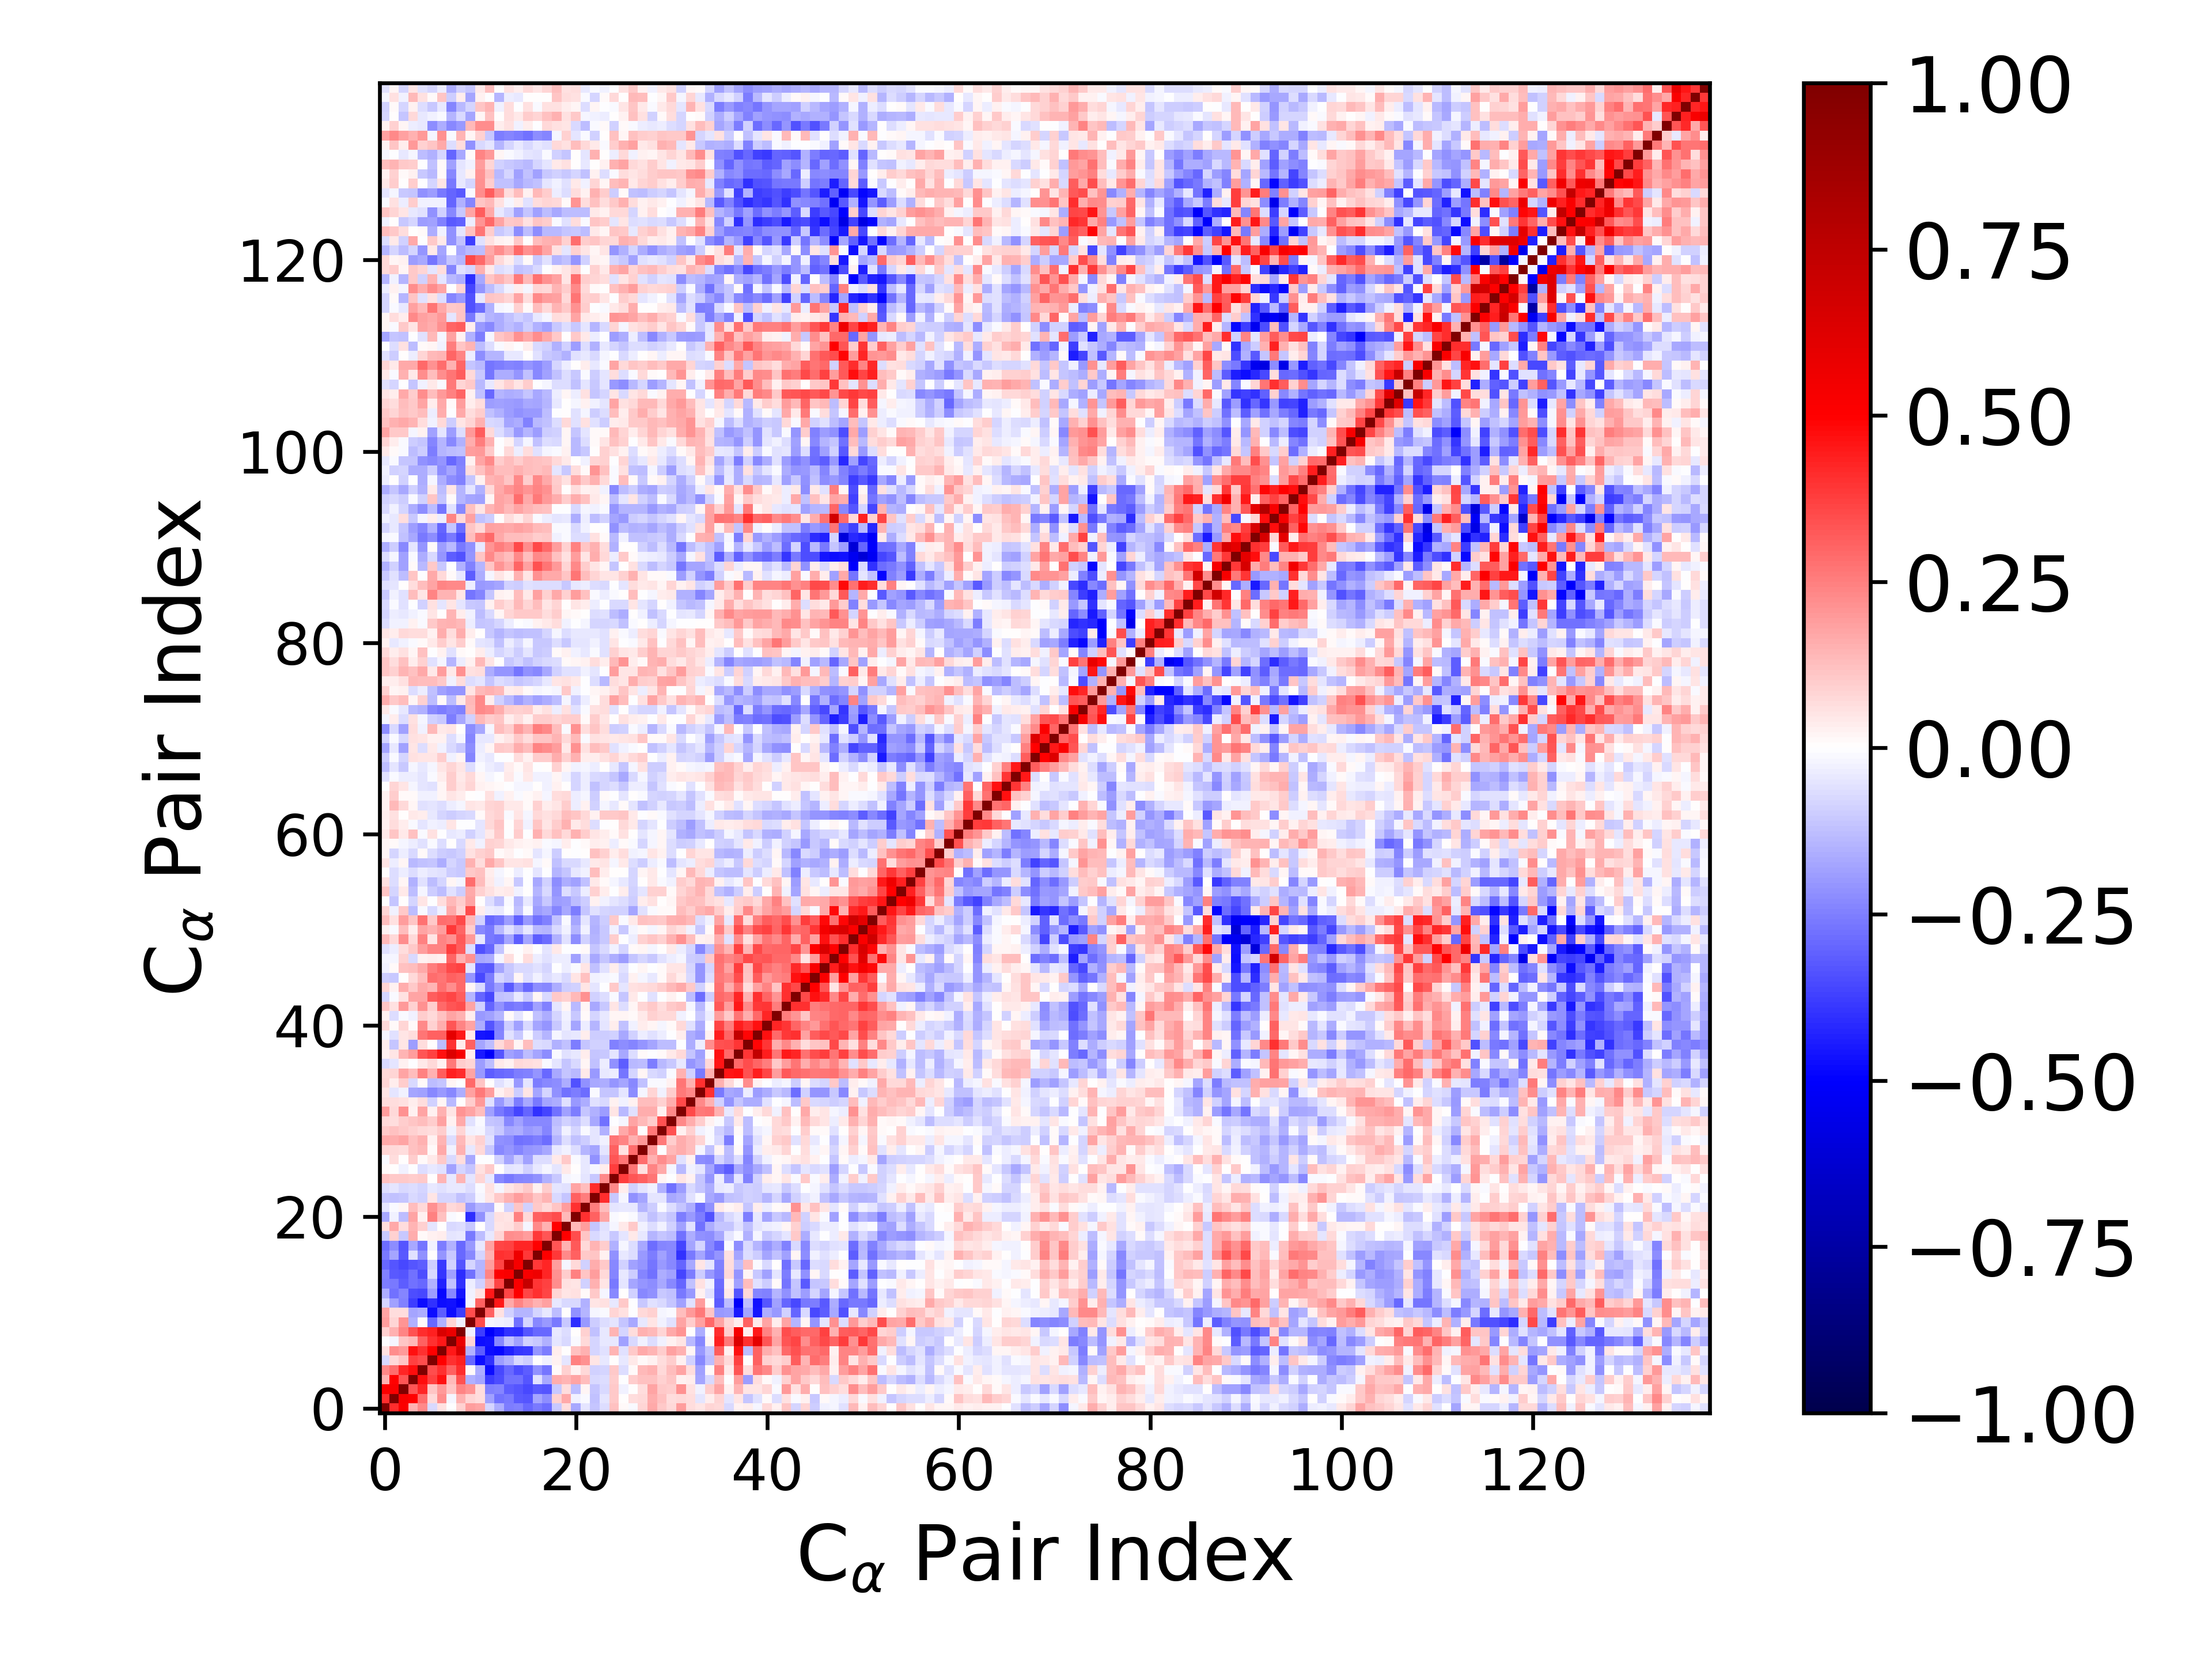

The file beside this chart, header and first rows:
1.000000000000000000e+00, 4.139613995212875208e-01, 5.087776305702904622e-01, 1.531266347359217239e-01, 2.341403980759775294e-01, -7.139354047656573665e-02, 5.900844902625729943e-02, -4.439036150541772995e-03, 8.911905953876507469e-02, 1.924528540008945687e-01, 1.784594893611639033e-01, -8.318401020673792112e-02, -1.632914724840475729e-01, -2.500484430983802020e-01, -2.448070002631265452e-01, -2.895662832552345911e-01, -2.594378241397171103e-01, -2.838954885606537748e-01, -1.076318664136633324e-01, 6.326190301649947667e-02, -1.698721971605484937e-01, -4.869919396208817475e-02, -1.127936760887357087e-01, -6.279677950115741814e-02
4.139613995212875208e-01, 1.000000000000000000e+00, 5.186671193104080979e-01, 4.993060716713036973e-01, 2.875477897419995155e-01, 7.710935440379759753e-02, 2.256455613539572469e-01, -1.595015521890880139e-02, 1.559446962361660249e-01, 8.431581371246850420e-02, 6.863665918737900384e-02, -1.836221669364668518e-01, -2.775950084884102886e-01, -2.600353517185273744e-01, -3.256787699818751713e-01, -3.328582911828678048e-01, -1.792980195156993750e-01, -2.238576889369058298e-01, 9.175132460604865092e-02, 1.654828343417593661e-01, -2.552860595575281652e-02, -1.301645797320924620e-02, -1.182669061599813942e-01, -4.898079534775857252e-02
5.087776305702904622e-01, 5.186671193104080979e-01, 1.000000000000000000e+00, 3.356753478528016199e-01, 4.253717472103044628e-01, 1.152115343877115339e-01, 2.013271231220996049e-01, 1.164877160045614396e-01, 2.409672705580907792e-01, 2.094126366566866904e-01, 6.878402501161411109e-02, -2.486601951981625702e-01, -2.375591391725173918e-01, -3.127582412308730353e-01, -3.355049117872453968e-01, -3.588165580927600851e-01, -3.206753715161040352e-01, -3.349963986842568464e-01, -1.018907517371797217e-01, 6.457619461417092588e-02, -1.292955361848082962e-01, 1.733312973309694000e-02, -1.147646772566281587e-01, -7.303393261945097248e-02
1.531266347359217239e-01, 4.993060716713036973e-01, 3.356753478528016199e-01, 1.000000000000000000e+00, 4.696299319347700396e-01, 3.729192105293582804e-01, 4.632991304347144901e-01, 1.384519511790065216e-01, 3.434539155444986669e-01, -1.495949843155638392e-01, -1.792988058546714780e-01, -3.789889364642521352e-01, -3.446032796482532135e-01, -2.738025495558862321e-01, -2.742094986513600174e-01, -3.315736123116516110e-01, -6.061067706754207779e-02, -1.698578810521586269e-01, 1.630599691638963400e-01, 1.470430702074256579e-01, 1.754108696834943415e-01, 1.281124888655428840e-01, -7.711764775642095116e-02, -6.526824983382065182e-02
2.341403980759775294e-01, 2.875477897419995155e-01, 4.253717472103044628e-01, 4.696299319347700396e-01, 1.000000000000000000e+00, 3.469316161826149214e-01, 4.058212836415364677e-01, 3.049914985255244848e-01, 4.130341490518761871e-01, 9.662211728012798026e-03, -1.621670048607363190e-01, -4.738017105662815087e-01, -3.585174593236185037e-01, -2.949808521189163368e-01, -3.497956295524768389e-01, -3.181225555186930065e-01, -2.144218334658828384e-01, -2.657672156518427475e-01, 1.357460242578893868e-02, 8.962027635076114107e-02, 2.521816721597286079e-02, 7.510512195774710076e-02, -9.358688065732652384e-02, -8.082734677726645389e-02
-7.139354047656573665e-02, 7.710935440379759753e-02, 1.152115343877115339e-01, 3.729192105293582804e-01, 3.469316161826149214e-01, 1.000000000000000000e+00, 4.962260191530066256e-01, 4.010532361717989991e-01, 4.338142892382572113e-01, -2.940253761976576174e-01, -4.716217082883764067e-01, -4.048576912918827042e-01, -1.944333077048725211e-01, -1.518020851702805984e-01, -7.208060046444048075e-02, -1.002039787807227356e-01, 6.481507695510258828e-03, -3.123561524548417595e-02, 2.673140931879334353e-02, -4.987765972873380721e-02, 2.427354388575846678e-01, 2.159228752475262636e-01, 5.267637204870315865e-02, -4.299072663914864367e-02
5.900844902625729943e-02, 2.256455613539572469e-01, 2.013271231220996049e-01, 4.632991304347144901e-01, 4.058212836415364677e-01, 4.962260191530066256e-01, 1.000000000000000000e+00, 4.464306379807259084e-01, 6.480755002439356760e-01, -1.526046565002886213e-01, -3.191306580747699240e-01, -4.689789887255460532e-01, -4.789796654569037915e-01, -4.348674074082271579e-01, -3.968007567711627770e-01, -3.880679477839383829e-01, -2.095437645156518758e-01, -2.500650269323308472e-01, 3.341656174688006908e-02, 3.596986669435167823e-03, 1.215826609494385507e-01, 1.549310674321419945e-01, -8.306408326604308723e-02, -5.830066785136509000e-02
-4.439036150541772995e-03, -1.595015521890880139e-02, 1.164877160045614396e-01, 1.384519511790065216e-01, 3.049914985255244848e-01, 4.010532361717989991e-01, 4.464306379807259084e-01, 1.000000000000000000e+00, 5.737409049960811025e-01, 7.923028625035280492e-02, -4.765406419662712723e-01, -4.634306452097935458e-01, -2.268185089566709944e-01, -1.245193195420710164e-01, -1.834663591239799052e-01, -8.627573628269917527e-02, -1.084112158646536733e-01, -1.514672306855890938e-01, -5.346097887101570328e-02, -7.709667577410554695e-02, -1.551699124469394474e-02, 7.253633851885948891e-02, -8.418511946386603162e-02, -4.187752424845487403e-02
8.911905953876507469e-02, 1.559446962361660249e-01, 2.409672705580907792e-01, 3.434539155444986669e-01, 4.130341490518761871e-01, 4.338142892382572113e-01, 6.480755002439356760e-01, 5.737409049960811025e-01, 1.000000000000000000e+00, -2.911731871297033522e-02, -3.820383999897480898e-01, -5.027194782854332855e-01, -4.539726130747498423e-01, -4.003236753212400800e-01, -4.114980441992510118e-01, -3.336066616943995089e-01, -2.954913071900706623e-01, -2.905490712638033046e-01, -4.478107074929889991e-02, -6.529169525470888968e-02, 7.511122515937068526e-03, 9.282660381845006525e-02, -1.189518371846992745e-01, -4.109314306207898643e-02
1.924528540008945687e-01, 8.431581371246850420e-02, 2.094126366566866904e-01, -1.495949843155638392e-01, 9.662211728012798026e-03, -2.940253761976576174e-01, -1.526046565002886213e-01, 7.923028625035280492e-02, -2.911731871297033522e-02, 1.000000000000000000e+00, 3.449816114992548255e-01, -2.040370208478532038e-02, -2.445072886607528931e-02, -3.173932424449622813e-02, -2.794705999168098365e-01, -8.558433570197830631e-02, -2.322485804186680269e-01, -2.010558388663483131e-01, -2.590440736627316332e-01, -1.031263554210143235e-01, -4.110241184045959062e-01, -2.009199971258524842e-01, -1.006921080008219005e-01, -6.894247433658429181e-02
1.784594893611639033e-01, 6.863665918737900384e-02, 6.878402501161411109e-02, -1.792988058546714780e-01, -1.621670048607363190e-01, -4.716217082883764067e-01, -3.191306580747699240e-01, -4.765406419662712723e-01, -3.820383999897480898e-01, 3.449816114992548255e-01, 1.000000000000000000e+00, 3.099959738204667858e-01, 6.247468855360201884e-02, -8.969940228139683391e-02, -1.478375522550931798e-01, -1.458705474652021161e-01, -8.513009676845782747e-02, -4.569994736776176320e-02, -1.304869139987130389e-01, 5.460336075645437492e-03, -2.148817131601075126e-01, -1.430384792279743855e-01, -2.006471128735353576e-02, -1.526807944287815466e-02
-8.318401020673792112e-02, -1.836221669364668518e-01, -2.486601951981625702e-01, -3.789889364642521352e-01, -4.738017105662815087e-01, -4.048576912918827042e-01, -4.689789887255460532e-01, -4.634306452097935458e-01, -5.027194782854332855e-01, -2.040370208478532038e-02, 3.099959738204667858e-01, 1.000000000000000000e+00, 4.499598545903159552e-01, 1.669295374427182677e-01, 2.363903657845438100e-01, 1.877325278354930738e-01, 1.515332226432226093e-01, 1.866350797819704144e-01, -4.669022009255870825e-02, -7.476299116028968517e-02, -7.769597952719796419e-02, -1.514659461007483998e-01, 5.417577342638147525e-02, 5.512245252042795307e-02
-1.632914724840475729e-01, -2.775950084884102886e-01, -2.375591391725173918e-01, -3.446032796482532135e-01, -3.585174593236185037e-01, -1.944333077048725211e-01, -4.789796654569037915e-01, -2.268185089566709944e-01, -4.539726130747498423e-01, -2.445072886607528931e-02, 6.247468855360201884e-02, 4.499598545903159552e-01, 1.000000000000000000e+00, 3.628517534971856251e-01, 5.035482227606284944e-01, 3.596250498426911135e-01, 4.021301940874885128e-01, 3.670319794837574867e-01, 8.275097741435197274e-02, 5.467881941618722708e-02, 5.919660878548681227e-02, 1.300117379398832082e-02, 1.056633735495854653e-01, -2.212256347225434114e-02
-2.500484430983802020e-01, -2.600353517185273744e-01, -3.127582412308730353e-01, -2.738025495558862321e-01, -2.949808521189163368e-01, -1.518020851702805984e-01, -4.348674074082271579e-01, -1.245193195420710164e-01, -4.003236753212400800e-01, -3.173932424449622813e-02, -8.969940228139683391e-02, 1.669295374427182677e-01, 3.628517534971856251e-01, 1.000000000000000000e+00, 5.186914964184948795e-01, 7.189552315381899650e-01, 3.963133485325218697e-01, 3.706677932674493081e-01, 2.214956946685096573e-01, 5.911173149242444913e-02, 4.929431510443653408e-02, -9.334523708366168626e-02, 1.549962021467492235e-01, 5.173569157389662498e-02
-2.448070002631265452e-01, -3.256787699818751713e-01, -3.355049117872453968e-01, -2.742094986513600174e-01, -3.497956295524768389e-01, -7.208060046444048075e-02, -3.968007567711627770e-01, -1.834663591239799052e-01, -4.114980441992510118e-01, -2.794705999168098365e-01, -1.478375522550931798e-01, 2.363903657845438100e-01, 5.035482227606284944e-01, 5.186914964184948795e-01, 1.000000000000000000e+00, 5.276933258325803289e-01, 5.612624830973651502e-01, 4.257320462147063944e-01, 2.185232387384564712e-01, 9.613086541222555514e-02, 2.443634890421335637e-01, 1.104292712935587839e-01, 1.926777809347209880e-01, 7.096301158733085701e-02
-2.895662832552345911e-01, -3.328582911828678048e-01, -3.588165580927600851e-01, -3.315736123116516110e-01, -3.181225555186930065e-01, -1.002039787807227356e-01, -3.880679477839383829e-01, -8.627573628269917527e-02, -3.336066616943995089e-01, -8.558433570197830631e-02, -1.458705474652021161e-01, 1.877325278354930738e-01, 3.596250498426911135e-01, 7.189552315381899650e-01, 5.276933258325803289e-01, 1.000000000000000000e+00, 3.834167734202704736e-01, 4.226670573219069027e-01, 1.910646972382065434e-01, -1.832637174432242069e-02, 7.503027240406390241e-02, -8.741643405967901292e-02, 1.624636381454465095e-01, 1.038981348638483015e-01
-2.594378241397171103e-01, -1.792980195156993750e-01, -3.206753715161040352e-01, -6.061067706754207779e-02, -2.144218334658828384e-01, 6.481507695510258828e-03, -2.095437645156518758e-01, -1.084112158646536733e-01, -2.954913071900706623e-01, -2.322485804186680269e-01, -8.513009676845782747e-02, 1.515332226432226093e-01, 4.021301940874885128e-01, 3.963133485325218697e-01, 5.612624830973651502e-01, 3.834167734202704736e-01, 1.000000000000000000e+00, 4.974933451619966140e-01, 3.841905337196410142e-01, 2.307082548842419589e-01, 3.060567356096360325e-01, 1.059962254301807100e-01, 1.130995334547660047e-01, 2.743986402951839251e-02
-2.838954885606537748e-01, -2.238576889369058298e-01, -3.349963986842568464e-01, -1.698578810521586269e-01, -2.657672156518427475e-01, -3.123561524548417595e-02, -2.500650269323308472e-01, -1.514672306855890938e-01, -2.905490712638033046e-01, -2.010558388663483131e-01, -4.569994736776176320e-02, 1.866350797819704144e-01, 3.670319794837574867e-01, 3.706677932674493081e-01, 4.257320462147063944e-01, 4.226670573219069027e-01, 4.974933451619966140e-01, 1.000000000000000000e+00, 3.345473691195827715e-01, 1.526249770087598212e-01, 3.229372105955942152e-01, 7.220213485351448246e-02, 1.434894548608398879e-01, 9.955997335769854739e-02
-1.076318664136633324e-01, 9.175132460604865092e-02, -1.018907517371797217e-01, 1.630599691638963400e-01, 1.357460242578893868e-02, 2.673140931879334353e-02, 3.341656174688006908e-02, -5.346097887101570328e-02, -4.478107074929889991e-02, -2.590440736627316332e-01, -1.304869139987130389e-01, -4.669022009255870825e-02, 8.275097741435197274e-02, 2.214956946685096573e-01, 2.185232387384564712e-01, 1.910646972382065434e-01, 3.841905337196410142e-01, 3.345473691195827715e-01, 1.000000000000000000e+00, 4.970243539189401760e-01, 3.491065273574226469e-01, 1.136792022449274464e-01, -7.293257529270499862e-02, -5.214196285137208398e-02
6.326190301649947667e-02, 1.654828343417593661e-01, 6.457619461417092588e-02, 1.470430702074256579e-01, 8.962027635076114107e-02, -4.987765972873380721e-02, 3.596986669435167823e-03, -7.709667577410554695e-02, -6.529169525470888968e-02, -1.031263554210143235e-01, 5.460336075645437492e-03, -7.476299116028968517e-02, 5.467881941618722708e-02, 5.911173149242444913e-02, 9.613086541222555514e-02, -1.832637174432242069e-02, 2.307082548842419589e-01, 1.526249770087598212e-01, 4.970243539189401760e-01, 1.000000000000000000e+00, 1.389851710004827989e-01, 1.883396513827927110e-01, -1.155391594741037170e-01, -5.611504098762985088e-02
-1.698721971605484937e-01, -2.552860595575281652e-02, -1.292955361848082962e-01, 1.754108696834943415e-01, 2.521816721597286079e-02, 2.427354388575846678e-01, 1.215826609494385507e-01, -1.551699124469394474e-02, 7.511122515937068526e-03, -4.110241184045959062e-01, -2.148817131601075126e-01, -7.769597952719796419e-02, 5.919660878548681227e-02, 4.929431510443653408e-02, 2.443634890421335637e-01, 7.503027240406390241e-02, 3.060567356096360325e-01, 3.229372105955942152e-01, 3.491065273574226469e-01, 1.389851710004827989e-01, 1.000000000000000000e+00, 4.044089120041904906e-01, 3.054157065731177290e-01, 1.795152612535795278e-01
-4.869919396208817475e-02, -1.301645797320924620e-02, 1.733312973309694000e-02, 1.281124888655428840e-01, 7.510512195774710076e-02, 2.159228752475262636e-01, 1.549310674321419945e-01, 7.253633851885948891e-02, 9.282660381845006525e-02, -2.009199971258524842e-01, -1.430384792279743855e-01, -1.514659461007483998e-01, 1.300117379398832082e-02, -9.334523708366168626e-02, 1.104292712935587839e-01, -8.741643405967901292e-02, 1.059962254301807100e-01, 7.220213485351448246e-02, 1.136792022449274464e-01, 1.883396513827927110e-01, 4.044089120041904906e-01, 1.000000000000000000e+00, 2.519716190015578450e-01, 1.265788540842990584e-01
-1.127936760887357087e-01, -1.182669061599813942e-01, -1.147646772566281587e-01, -7.711764775642095116e-02, -9.358688065732652384e-02, 5.267637204870315865e-02, -8.306408326604308723e-02, -8.418511946386603162e-02, -1.189518371846992745e-01, -1.006921080008219005e-01, -2.006471128735353576e-02, 5.417577342638147525e-02, 1.056633735495854653e-01, 1.549962021467492235e-01, 1.926777809347209880e-01, 1.624636381454465095e-01, 1.130995334547660047e-01, 1.434894548608398879e-01, -7.293257529270499862e-02, -1.155391594741037170e-01, 3.054157065731177290e-01, 2.519716190015578450e-01, 1.000000000000000000e+00, 4.074022920785655422e-01
-6.279677950115741814e-02, -4.898079534775857252e-02, -7.303393261945097248e-02, -6.526824983382065182e-02, -8.082734677726645389e-02, -4.299072663914864367e-02, -5.830066785136509000e-02, -4.187752424845487403e-02, -4.109314306207898643e-02, -6.894247433658429181e-02, -1.526807944287815466e-02, 5.512245252042795307e-02, -2.212256347225434114e-02, 5.173569157389662498e-02, 7.096301158733085701e-02, 1.038981348638483015e-01, 2.743986402951839251e-02, 9.955997335769854739e-02, -5.214196285137208398e-02, -5.611504098762985088e-02, 1.795152612535795278e-01, 1.265788540842990584e-01, 4.074022920785655422e-01, 1.000000000000000000e+00
1.204751219336274576e-01, 1.081940869871070993e-01, 1.056055079375038119e-01, 9.557193099424600435e-02, 1.035718640746798869e-01, 4.506484244155471719e-03, 1.441132902520021741e-01, -4.483539297859388123e-02, 1.431817708018236213e-01, -5.462045781869900862e-02, 8.563973722260247168e-02, -4.528009177677590202e-02, -2.294912229675451498e-01, -2.641593008271362342e-01, -2.381691184917312520e-01, -2.289006816986695059e-01, -2.151972257153121071e-01, -1.546494668412747575e-01, -1.032628961297468589e-01, -2.156136763216594601e-02, -1.059389573920444839e-02, -4.833140889040680316e-02, -1.062729329583421423e-01, 2.269469145364176876e-01
1.131753496072831176e-02, 2.537526850823107298e-03, -2.612405984913297730e-02, -5.760855092831093129e-03, -6.878367221333391013e-02, -4.356469703378230973e-02, -5.587391800195434105e-02, -1.872565036642065694e-01, -7.976725235775394829e-02, -1.142301759308427811e-01, 6.242321251199437621e-02, 1.031071913628296838e-01, 2.566664465131902797e-03, -5.117278287444561313e-02, -4.475973341843768327e-02, -8.778262289585551936e-02, -4.020227918091965474e-02, -1.620099826560158704e-02, -4.869189036262494552e-02, 4.128103030816082653e-02, 2.671454983893904907e-03, -4.015471312287356015e-02, -1.978240701755369646e-02, 3.763962108619078178e-02
-9.946984986430023462e-03, 6.765003719823514672e-02, 1.558303985222481321e-03, 1.004267480037415311e-01, 1.235005347378676822e-02, 4.029785829117371598e-02, 1.057530153166416076e-01, -7.297916788789983455e-02, 6.422016400898987454e-02, -1.658663562443016271e-01, -5.096696940104210143e-03, -5.062701909411316398e-03, -8.744742330250414308e-02, -1.727359776876373487e-01, -9.966868603802449267e-02, -1.849115968862955484e-01, -6.807906888271365864e-02, -6.630062884512148702e-02, 4.332880502831119862e-02, 1.065889015020207997e-01, -1.125718885854734910e-02, -4.363883318322561711e-02, -2.162754176332533362e-01, -9.116379214474013004e-02
8.208814186936853885e-02, 7.287418746083496046e-02, 6.929587068651109349e-02, 1.248110774581322191e-01, 1.345860807275466031e-01, 1.117043742311394847e-02, 1.656387295797416837e-01, -2.997232333353694669e-02, 1.499180687934469902e-01, -4.487967471889532656e-02, 7.127830190527248422e-02, -1.057524946550077588e-01, -2.272743826899828457e-01, -2.048189019223630447e-01, -2.350696239143766353e-01, -2.063353828826907654e-01, -2.008706547809555043e-01, -1.678989941518230500e-01, -4.582964354368384424e-02, -3.075535812004888750e-02, -6.920970803778736524e-02, -1.464030501455200195e-01, -1.788892261947048479e-01, -5.066793708671476354e-02
1.668090159992613453e-01, 1.630751604736589977e-01, 1.765009176699678384e-01, 1.185329735384167277e-01, 1.531171658097965349e-01, 3.024927404144902437e-02, 1.465695965736321937e-01, -6.258055133256777702e-02, 1.345159622545976652e-01, 4.762561909130192533e-02, 9.250496617821510337e-02, -6.042086002373559667e-02, -2.183374761901768490e-01, -2.264800310277779449e-01, -2.741129690014751930e-01, -2.673374293950064873e-01, -2.514781267740702209e-01, -2.821949028827056005e-01, -1.467962156661131445e-01, -6.400706472779263412e-02, -1.240781011601710393e-01, -1.011255488704252831e-01, -4.927723378819937744e-02, -2.391536563532022097e-02
1.028059489968735640e-01, 1.189076280553819781e-01, 1.078120047924501362e-01, 9.104822799828038438e-02, 7.581533537113556431e-02, 6.292536694094150174e-02, 9.435196030595430217e-02, -3.077762600786707048e-02, 8.126300153986455721e-02, -2.506895039782587598e-02, -1.758510738011159064e-02, -7.660482625138582968e-02, -1.068315182046426781e-01, -1.651860379234912635e-01, -1.608554708784469545e-01, -2.009838374929924787e-01, -1.823369389097965754e-01, -2.365998347179813222e-01, -1.140699194592498245e-01, -2.680140100806854137e-02, -8.225673704642966211e-02, -1.364431150862566861e-02, -4.926602960908294665e-02, -1.541012108476935150e-01
7.660458849396958869e-02, 6.922967179377018110e-02, 9.603907482787425731e-02, 1.135074540463368586e-01, 1.284775176842241351e-01, 1.003231985754483996e-01, 1.821165257618975464e-01, 2.483264891889249565e-02, 1.684031195195987707e-01, -5.943293930713203221e-02, -1.192251223311163559e-02, -1.123764786572041402e-01, -1.198155580763865941e-01, -2.311159065475025531e-01, -1.843445583251788200e-01, -2.336003253923510659e-01, -2.273090094408663775e-01, -2.324474179315589029e-01, -1.301716495970512699e-01, -9.192931432463144481e-02, -1.154042289120620346e-01, -6.328492946833949584e-02, -1.645778536119629487e-01, -2.794399969265848882e-01
1.897218871607693480e-01, 7.166615012860932943e-02, 2.130013153631890033e-01, 2.682893477965523840e-02, 1.725853015408249369e-01, 2.837858479520440069e-02, 1.558546506829604494e-01, 5.414006031007369962e-02, 2.085113090225694243e-01, 1.733347526697185670e-01, 1.281407702753990796e-01, -1.853729316437041363e-01, -2.608724284874882615e-01, -2.979628812599469101e-01, -3.645649369378753946e-01, -2.996750683245145153e-01, -4.053477333605364774e-01, -3.594900295087410935e-01, -2.790392675144429679e-01, -1.811077398075896239e-01, -2.554656536215635931e-01, -1.124451606291381189e-01, -1.547542845337408213e-01, -1.893876189800551557e-01
6.255879045393142324e-02, 6.583222777786527924e-02, 5.569748491458084011e-02, 3.759885813193175608e-02, 6.388391296068424152e-02, -9.065108422518892983e-02, 2.090301032340119089e-02, -1.402237716721032312e-01, 1.576838488843928555e-03, 9.486753243020161486e-02, 1.994852815867592388e-01, -5.497841595241479556e-02, -1.972956756588884752e-01, -1.191218217660332396e-01, -2.535202148096096786e-01, -1.712590439871908843e-01, -2.600718959346506876e-01, -1.733322761597274608e-01, -1.589794206080742678e-01, -5.659722724764541107e-02, -1.964038380609389456e-01, -1.574579563244371261e-01, -5.644136912840580500e-02, -7.120468560358217402e-02
5.385583242162900880e-02, -4.795074016974725656e-02, -2.747788619178328021e-02, -1.786939953186851004e-01, -1.816265896992256268e-01, -2.278800845918154960e-01, -1.961112893828448056e-01, -2.305302547094921495e-01, -1.591100367896940426e-01, 1.810885780225240382e-01, 2.636087245744566654e-01, 1.898177345142146033e-01, 3.070028445884690621e-02, 5.738398608031460013e-02, -1.005906382352815820e-01, 5.427290368197878329e-02, -1.744844432247005250e-01, -7.937126489743891178e-02, -2.170382922695989758e-01, -2.771692386481462433e-01, -2.530433114504458958e-01, -2.813610005652918411e-01, -9.489771930441658759e-03, -1.104542697023182252e-01
7.825485353716900294e-02, 3.277376908709488113e-02, 9.952458579304915287e-02, -7.197336358276552881e-02, 1.015401364460120394e-02, -1.317193044285226433e-01, -1.102621234166163977e-01, 1.568766595990571736e-02, -5.467113299336546876e-03, 2.904844725339090772e-01, 1.129435300649620361e-01, 3.246703470753717780e-03, -6.207689034245125054e-02, -2.806573351517322248e-02, -2.029193861748572747e-01, -5.327350859336728306e-02, -2.536409979201998399e-01, -2.298618149658993304e-01, -2.221365553617218602e-01, -1.621751230817254918e-01, -3.369905896622041874e-01, -2.151749269176370660e-01, -1.694018277380248683e-01, -1.634176565250854973e-01
7.495577959017873937e-02, 8.209247714539075202e-02, 1.733422821406901682e-01, 1.312699222726116111e-01, 2.466866367090470302e-01, 1.556561250479920333e-01, 3.130768203586383747e-01, 4.341772292146707790e-01, 4.135630642013203850e-01, 1.739187187176081117e-01, -1.989528054724205575e-01, -3.149696558283917036e-01, -2.946451578725822751e-01, -2.848715411336043002e-01, -2.569593397932233847e-01, -2.456182479913415762e-01, -2.085294506932604264e-01, -2.950168497221073993e-01, -1.643178356048147493e-01, -1.114917715863539827e-01, -1.394945204845487730e-01, 3.953814679578972202e-02, -1.999996883249228474e-01, -4.486450739845259522e-02
-7.737921817964142635e-02, -5.177920001155555951e-02, 2.898033241263598542e-02, -7.021440033369383965e-03, 3.921036629279680413e-02, 7.295472814018026664e-02, 2.449549911611690473e-02, 2.610796100859739677e-01, 1.013829485869519043e-01, 8.362544630489038289e-02, -1.882061883962726501e-01, -1.282223146329204699e-01, 3.991514174265309994e-02, 2.614577920831109847e-02, 7.399519986295637064e-02, 6.584128527689699084e-02, 5.575082910555613502e-02, -1.465913890607615719e-02, -4.724593002827782301e-02, -1.156883583471055993e-01, -7.290934471909078785e-02, 2.152439196017027351e-02, -1.213530554890512314e-01, -3.399358968751586829e-02
2.741424923457040988e-02, 5.428113401594730075e-02, 1.444164199801289405e-01, 1.878132002635044262e-01, 3.336600094194037691e-01, 3.711217332105658517e-01, 4.671060097811740586e-01, 6.250977207905459299e-01, 5.242724465925975297e-01, 3.196742669506637963e-02, -4.469445729631062458e-01, -5.095542133273337493e-01, -3.312015379943445414e-01, -1.809176005492221240e-01, -2.093491736554247418e-01, -1.293204169174053675e-01, -1.767988279180907618e-01, -2.238664889229987354e-01, -8.752528104456588215e-03, -6.084939180343577197e-02, -4.501051713467200260e-02, 3.125848027240520077e-02, -1.129845288897923794e-01, -1.050089626311953711e-01
3.430046511239939755e-02, -1.146564524019343806e-01, 5.129234301360768161e-02, -1.896245587915788844e-01, 6.424071981768511574e-02, 5.909284219383072363e-03, -1.250148195668381590e-01, 4.025849925797116424e-01, 3.683701473785668673e-02, 3.099036904505562129e-01, -1.728935299327874486e-01, -1.303449200389864837e-01, 7.540650389404868204e-02, 1.304762170592848602e-01, 2.048878438016729295e-02, 1.252602421616627326e-01, -6.453356614701162564e-02, -7.232794923698709910e-02, -1.523978589007040363e-01, -1.204731575943041866e-01, -2.557063478532257128e-01, -1.107999885028699838e-01, -9.179991809972716521e-02, -9.320970877133219479e-02
-1.600969707804279774e-02, -5.577522428093829865e-02, 4.888465047280979303e-02, 6.441994902680373003e-02, 2.691597026285796335e-01, 3.099272326490442042e-01, 3.071572303735799481e-01, 5.980909500307367566e-01, 4.507721766950603670e-01, 4.499120203212959856e-02, -4.563203117491664851e-01, -4.637831269431785253e-01, -2.347784118201393933e-01, -6.138674774018550856e-02, -1.030296883542830277e-01, -1.168990278265212915e-02, -1.012319567152577537e-01, -1.458266996566021656e-01, -2.063830525150515613e-02, -4.851740553900999592e-02, -4.495413864459940623e-02, 3.653699988074641386e-02, -9.756358113629418072e-02, -9.485464279877292570e-02
7.101614545258243261e-02, 1.096446303355233173e-02, 8.502007720560042503e-02, 9.832648717849602066e-03, 2.286453975087623103e-01, 9.062199367141432482e-02, 1.622816401067337100e-01, 3.344073560255348410e-01, 2.368801783835523256e-01, 1.743623716666249657e-01, -1.595269999145270956e-01, -3.322293514929278158e-01, -2.464751590367001699e-01, -1.005850193245411139e-01, -1.805396213915958226e-01, -7.450251874618492309e-02, -1.747394825497073922e-01, -2.048697442185740680e-01, -1.035750855828209416e-01, -3.338984246338538159e-02, -1.755940100067996390e-01, -3.405754017193868971e-02, -1.433553209677735640e-01, -5.387424161144305224e-02
2.603486824427062724e-02, -6.341793821117104601e-02, -8.123262156580291285e-03, -2.572087295563871973e-02, 9.681611822658897637e-02, 7.458476860531669528e-02, 1.210595703755900365e-01, 1.793681681862798194e-01, 1.488839168345981456e-01, 3.870389903708038037e-02, -1.966914813042974497e-01, -1.824000336690820012e-01, -1.455491948767632937e-01, 1.093389397609903155e-02, -5.248084198387027721e-02, 7.086603792995821265e-03, -1.184729146524856891e-01, -1.609746139220100403e-01, -8.022808621540213070e-02, -2.988355736132986690e-02, -1.072397364999412156e-01, 1.105970947726210574e-02, -8.362485113890490152e-02, -4.662351034415942314e-02
1.136241120172968716e-01, 6.073548577058631576e-02, 2.003107062261346716e-01, 8.901410756161867721e-02, 2.121002031769168572e-01, 9.562102558506638261e-02, 2.894023093953455583e-01, 3.310688726739279830e-01, 3.456099114163977970e-01, 1.764722514796197017e-01, -9.097616470468936067e-02, -2.977390883160578317e-01, -2.113226214183274165e-01, -2.726096629282254158e-01, -2.534725580318705207e-01, -2.767186359431304532e-01, -1.831377513187547323e-01, -2.423207468415098098e-01, -5.122635323577052341e-02, 2.060325476466715391e-02, -1.356424851676798493e-01, 1.623511791241426944e-02, -1.687196951242813936e-01, -1.032004420503579295e-01
-8.085775263874696306e-02, -1.112797299667742969e-02, 5.649028389077430379e-02, 1.725460128210752342e-01, 1.789595214841946669e-01, 3.146372555317103470e-01, 3.381300699959471912e-01, 3.597594755572846581e-01, 3.125625990839041024e-01, -1.409505874851346707e-01, -2.986483922962352988e-01, -3.517182880362387798e-01, -1.201272275734988210e-01, -1.167399036088526965e-01, -4.285955164731856948e-02, -1.039108772617915177e-01, 1.960182583860051175e-02, -7.782089056067051369e-02, 1.070792438040167882e-01, 9.169377319806419624e-02, 1.377358299147375953e-01, 2.135338510955230862e-01, -8.945105573096684415e-02, -6.459708295494921704e-02
8.050344238955414733e-02, 2.676111891402257678e-02, 1.623163506384081300e-01, 1.053279720546008297e-01, 1.643283686271631849e-01, 1.479816898543616366e-01, 2.792676256660673317e-01, 2.221865218637715522e-01, 2.957518072644650386e-01, 2.166887329195817460e-02, -7.228332931694374242e-02, -2.590540910632077032e-01, -1.939911315847026863e-01, -3.255879669771153950e-01, -2.147761357230390244e-01, -2.912899792425976409e-01, -2.240617020348195376e-01, -2.294075346695666207e-01, -1.594694883352380799e-01, -9.640672169727512730e-02, -8.876088513826227433e-02, 4.903617251688214412e-02, -5.278048860070868459e-02, -2.847898769406000466e-03
-9.845702503595316069e-02, -1.058449600478572478e-01, 1.980976940322584732e-03, 7.496464328363076912e-02, 1.323388847160404669e-01, 2.850721176714104965e-01, 2.697643606163451224e-01, 3.111463418458242924e-01, 2.948195169171000107e-01, -2.051417667871631434e-01, -3.563678105528434448e-01, -2.551998683306968552e-01, -8.516500081385226795e-02, -1.168205030016207097e-01, 2.241059715472810271e-02, -6.435706883369558817e-02, -2.990036894390114136e-02, -6.917650289398634411e-02, -4.092092115332324198e-02, -7.109159424644373448e-02, 4.986585660934070297e-02, 1.205094768752577455e-01, -2.793657709664744762e-02, -2.053157866082116340e-02
-2.742254135983021590e-02, 1.446360903021579915e-02, 1.183161826889152363e-01, 1.323044536318932207e-01, 1.647655881677649037e-01, 2.537479195554632194e-01, 2.910176392865301276e-01, 3.534938827338719447e-01, 3.724089502395636631e-01, -4.895589053425368486e-02, -3.130421103837873198e-01, -3.204081938352242309e-01, -1.794216375871619529e-01, -1.063843791239123260e-01, -7.244110004451068119e-02, -7.708304995928645653e-02, -6.192649887548892090e-02, -8.409504022786766508e-02, -2.487497409788428857e-03, -3.685944287917804901e-02, -1.394019587475949645e-02, 5.439337323183390804e-02, -1.248924614470056510e-01, -5.560496048506807787e-02
-1.623676797577916844e-02, -1.609371486398329665e-02, 8.848011192089197396e-02, -7.090341878972619694e-02, 2.855926229431699284e-02, 3.786646342532326570e-02, 2.834057573685738393e-02, 2.997732427787608289e-01, 1.485878771986113844e-01, 2.114889971408261404e-01, -1.663004973423432842e-01, -1.585013938775344522e-01, -2.110876208592249795e-02, 6.989775006646435640e-02, 3.549842502512158288e-03, 7.030932645446669182e-02, -3.224283295644821135e-02, -6.202471161385116755e-02, -3.820164527918302327e-02, -3.656371537587575771e-02, -1.831763965860948307e-01, -5.264234624772172466e-02, -1.667904867925615042e-01, -1.159339792948684417e-01
-5.657066534465100133e-02, -3.754507581693135310e-02, 6.975109289190564721e-02, 1.042040620718154426e-01, 1.907834328232550225e-01, 2.376063524904690194e-01, 2.408422069137851895e-01, 3.817466314444423747e-01, 3.197501961058508146e-01, -6.250980720488764908e-02, -3.396494781278383557e-01, -2.947493319197334039e-01, -1.159080079130110352e-01, 8.946486671922024986e-03, -5.093338017153965953e-03, 2.770892268795292768e-02, -3.939106987071055478e-03, -5.055554869916882577e-02, 4.206020100401684780e-02, -2.129342812846986982e-03, -4.073724560610295087e-03, 1.443430486691705400e-02, -1.095034889477875667e-01, -7.255070653089704114e-02
1.355314200149365100e-01, 7.794339013150504425e-02, 2.246235240647549702e-01, 7.284636639411781744e-02, 2.425742228715352944e-01, 4.845342737704659564e-02, 2.372475078865082521e-01, 2.181475758821828093e-01, 3.259401014609779046e-01, 1.973986164090137385e-01, -4.309830253580429482e-02, -2.603932514215296923e-01, -2.761546220617929759e-01, -1.722669066886282629e-01, -3.184723757361165863e-01, -1.759502528960812939e-01, -3.200771578673110018e-01, -2.857261600547221225e-01, -1.485299318101828414e-01, -5.835762771479478805e-02, -2.240458009206600376e-01, -8.887200055570085300e-02, -1.467656775536819724e-01, -1.023195803179495073e-01
2.469484321139608224e-02, -1.266133016201875447e-02, 1.285298706182541328e-01, 3.861248932347470519e-02, 1.753453655797470312e-01, 1.525190648644059455e-01, 1.889111490187702080e-01, 3.880860351580005529e-01, 3.001592896952572365e-01, 9.442461370263537102e-02, -2.273510292857565673e-01, -2.655947654885860154e-01, -1.385300740493478622e-01, -5.962681646511729799e-02, -1.114786458678769243e-01, -4.367976574494076419e-02, -1.385503725617373283e-01, -1.463797460051329269e-01, -7.611720830784145242e-02, -2.787124477868594200e-02, -1.451681535216489127e-01, -3.032692179371277233e-02, -1.506079564081617417e-01, -1.047035567578997600e-01
1.317747305628652055e-01, 5.855435542454213299e-02, 1.879291829031115024e-01, 1.135666810565705287e-01, 2.784076872186916352e-01, 1.071853266701393442e-01, 2.815374189577464215e-01, 2.791697715347465913e-01, 3.525493500437615335e-01, 1.347903110144830219e-01, -8.673929103860321399e-02, -2.892260739410766890e-01, -2.725226215448835476e-01, -1.948839588487498442e-01, -3.056187822112221841e-01, -1.969336455542608499e-01, -2.791780902402720144e-01, -2.428035510505103245e-01, -1.188002290341761413e-01, -9.392124220603346313e-03, -1.772858756668525271e-01, -5.280662529160339014e-02, -1.469758622207450183e-01, -9.749384587854588446e-02
8.565487770154080194e-02, -2.863279534658850350e-02, 1.076166081235215011e-01, -1.292406346162991437e-01, -1.093540806464556904e-02, -7.363727657587954001e-02, -2.448081119227645333e-02, 1.675289418611646819e-01, 8.435274622119183496e-02, 3.503843046837679109e-01, 3.878641011615033968e-02, -3.454294312848333465e-02, -4.298151986141918873e-02, -4.904582439750631738e-04, -1.184319645700786516e-01, -1.192105566171219010e-02, -1.881477500526926028e-01, -1.705396298791743981e-01, -2.410120393250913540e-01, -1.676414304065836636e-01, -2.569678809904757943e-01, -1.095702806056902540e-01, -5.898482343542259948e-02, -7.963868485003733344e-02
5.664291540548740435e-03, -1.104281644471398482e-01, 7.021895591998984776e-03, -8.091177512015886031e-02, 4.750845271092052347e-02, -2.182780459564893135e-03, 6.817914903987874753e-02, 1.347206986382097071e-01, 9.776692385198985924e-02, 1.720745033218458175e-01, 6.530452933575160712e-03, -6.834053370123516213e-02, -1.236611540579789642e-01, -1.296482767523475348e-02, -1.365479968089672591e-01, -4.023221713988517356e-02, -1.686482641304285213e-01, -1.074299242161819157e-01, -1.888884886756580506e-01, -1.847864938383887434e-01, -1.318878480107844309e-01, -9.432221136243529314e-02, 2.997070506944009977e-02, -2.853872637016447236e-02
1.117028184916080552e-01, -7.873850268785625994e-02, 4.289557998391956006e-02, -1.250173259106089896e-01, -2.063733366912650496e-02, -9.602802085137983334e-02, -1.274704938192717796e-01, -6.170011000234598003e-02, -9.992533233105818646e-02, 1.688683283694285830e-01, 9.011979638442015050e-02, 6.021053191986575071e-02, 3.320026652882277635e-02, 4.056206245892687162e-02, -2.424882544793916656e-02, 3.329056524265992106e-03, -1.436114600271887198e-01, -7.709690552068750036e-02, -2.055014253488017528e-01, -6.786059930033448706e-02, -1.058496240382014453e-01, -3.838398497184116603e-02, 9.106866373044958385e-02, 3.460362623796149617e-02
6.045452529242898582e-02, -6.654941842024193754e-02, 2.115062996619642213e-02, -1.520258250726692628e-01, -6.129813564523106661e-02, -1.290122789177048923e-01, -8.103690303593855115e-02, 2.207427402673263137e-02, -1.768516128346526647e-02, 2.833016324119150831e-01, 1.279465246419563829e-01, 4.595737196297151189e-02, -2.901976893022914158e-02, 1.713809055230160194e-02, -1.086728760436400237e-01, -4.737817530501660032e-03, -1.694078964309809754e-01, -9.227775940101155816e-02, -2.217690203517097003e-01, -1.605997288169912218e-01, -1.857882289749833715e-01, -1.213995305533445701e-01, 4.209213728613528382e-02, 1.241457493316978217e-02
3.457381318292697143e-03, -6.284565000722992789e-02, -3.315934601585514285e-02, -6.566022655284863008e-02, -3.361260303551121681e-02, -5.082527995207687666e-02, -5.826904449945767561e-02, -9.397291063922694199e-02, -1.029155199830473488e-01, 1.080682356000240429e-01, 1.224866031845377456e-01, 3.172732039504332080e-02, -2.314310950069873099e-02, 5.384254394047305846e-03, -3.850231310115065364e-02, -1.962437285073505202e-03, -4.692618436680418004e-02, -1.723833927166547450e-03, -1.418277696912715879e-01, -1.160373586738618068e-01, -4.550761729530733435e-02, -2.603278065469979627e-02, 1.317828982660749493e-01, 3.842318606036770889e-02
4.850577116932135863e-02, -3.271888842384154672e-02, 1.756069740751583369e-02, -1.396841059651028338e-01, -1.190862526003675370e-01, -1.166649174062265315e-01, -1.637597181432864368e-01, -8.186936418971933749e-02, -1.053961404511677136e-01, 1.561110327802723574e-01, 6.678187773606787669e-02, 1.659743848973049274e-01, 1.152989304335354515e-01, 5.139923834752738868e-02, 5.417034690799239077e-02, 5.676945864204046427e-02, -1.990621526705404001e-02, 8.357939523315141214e-03, -1.228360535989353186e-01, -7.080899052605479915e-02, -7.537040050847780559e-02, -4.183557596973156573e-02, 4.478155436055201305e-02, 5.338568886160070109e-02
2.003266702015217213e-02, -7.942434090641257993e-02, -3.436049667331238927e-02, -7.100285710408416051e-02, 1.121448623022402308e-02, -6.693333154381429784e-02, -9.582579356607698329e-02, -1.059550083298496786e-01, -9.141600958535651966e-02, 5.701456600388985635e-02, 8.814132663375950916e-02, 1.023069119697353757e-01, 1.286488621962592060e-02, 2.529797799325352037e-02, -7.342327884002657588e-03, 8.396555112191676079e-03, -4.766035458248044088e-02, -1.784159949321775795e-02, -9.927823987175768417e-02, 2.408509507770344518e-03, -7.051135101906458032e-05, 4.538853154282276869e-03, 1.241600790871975890e-01, 9.032272946274187697e-02
2.244842032864316841e-02, 8.079054111526998150e-03, -1.599802906479227266e-02, -3.230995263251956739e-02, -6.013132050016431474e-02, -1.268022051397687221e-02, -6.934379896089001849e-02, 9.708818543086618347e-04, -7.246558523839026489e-02, 4.052615162294739143e-02, -3.016985914226659807e-02, 9.027982066849592202e-02, 7.925085050567613754e-02, 4.011766644971287432e-02, 2.449477417997932352e-02, 2.021295601734132349e-02, 2.420354753549795734e-02, -9.896763862325835132e-03, -2.207560843419058630e-02, 3.209102788169072157e-02, -7.702431332693019002e-03, 1.137783986253995336e-02, 3.290152290699813187e-02, 2.382217466731696015e-02
4.394467942256363724e-02, 1.138404717591017939e-01, 4.048770696355116078e-02, 1.174473104655929245e-01, -1.376454404696075481e-02, 5.934103975310075357e-02, -1.690043237922270875e-03, -4.604804723560354529e-02, -3.619078919466053174e-02, -8.854371748359317340e-02, -5.067694214199509190e-02, 4.341882278185953126e-02, 1.078349717913883593e-01, -3.912807996305363648e-03, 9.417856149578093805e-02, -2.052111779214293042e-03, 1.531510995983451084e-01, 7.693763118833507608e-02, 1.221910106110937894e-01, 7.767960606741682039e-02, 1.551321729513523706e-01, 9.610369619377770456e-02, 5.388611367295607218e-02, 3.776533721216533690e-02
... 78 more rows
